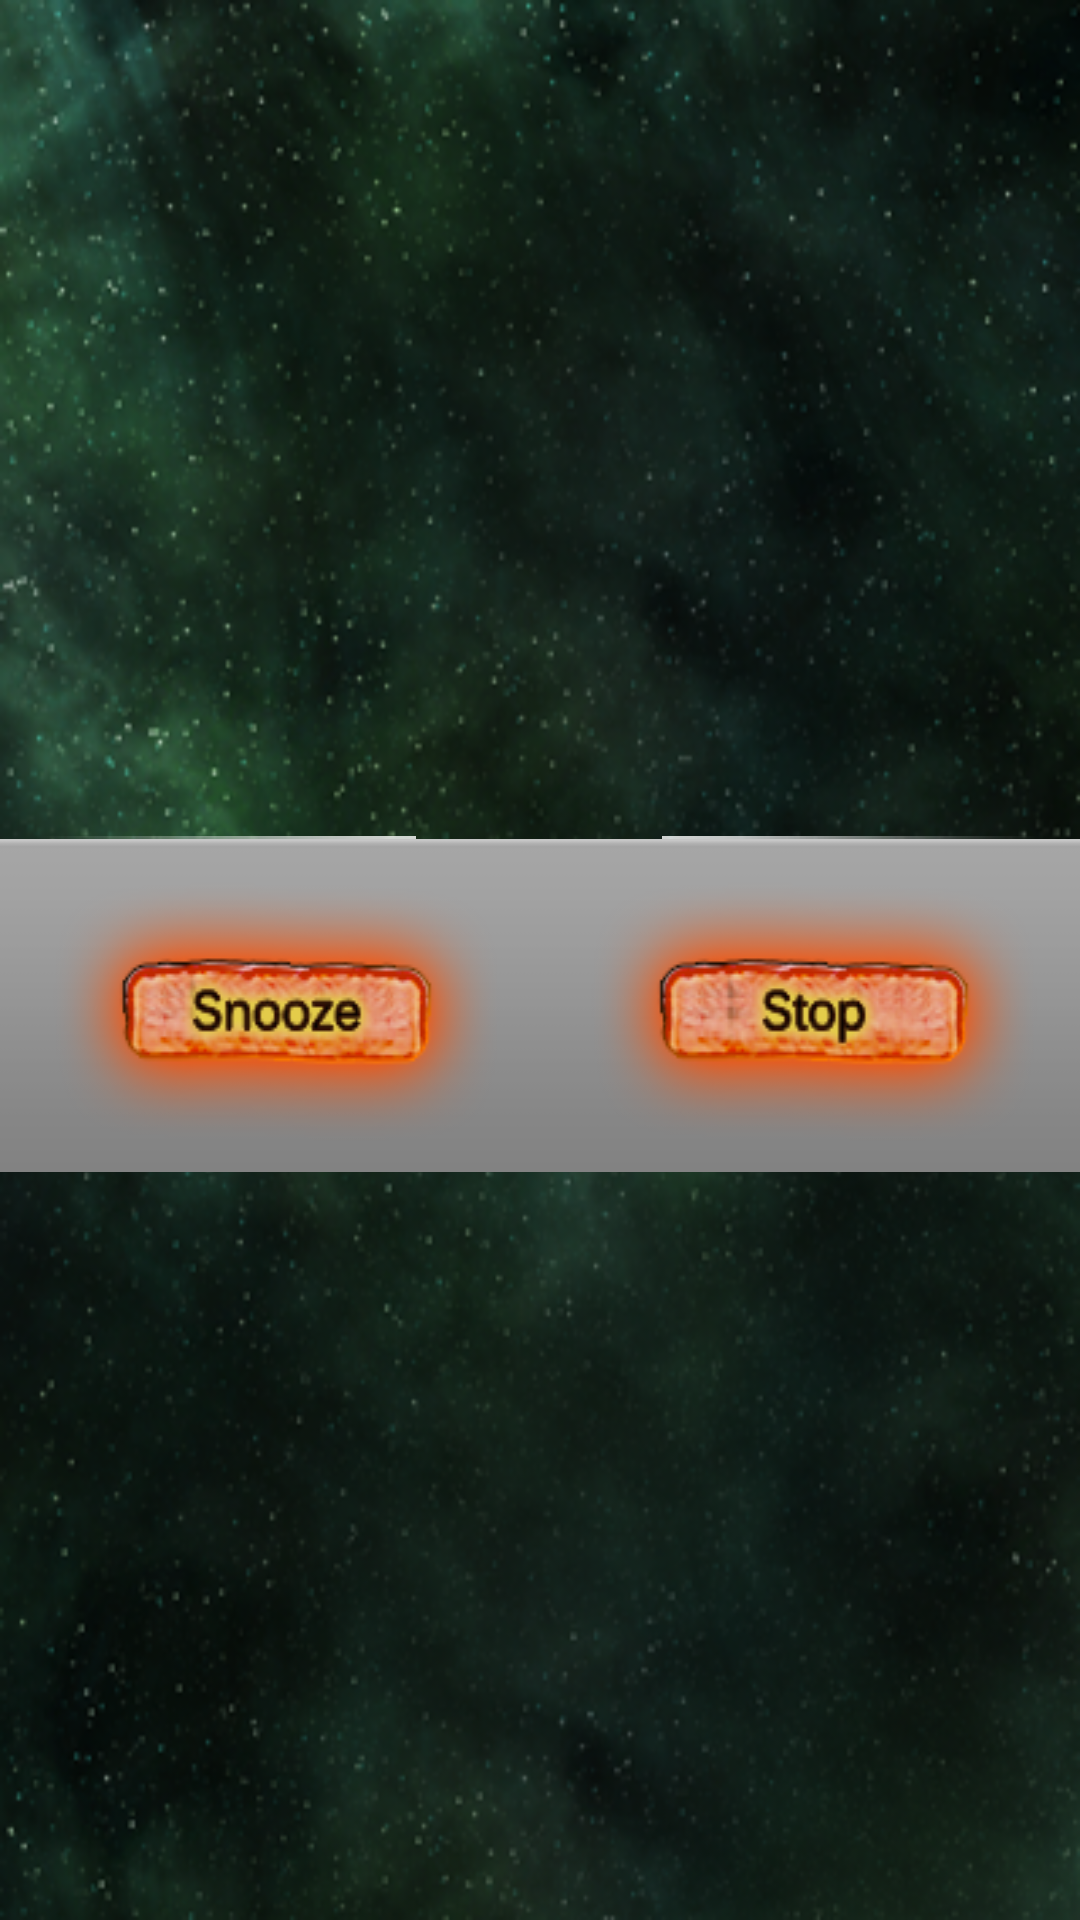

The Android layout XML behind this screen, and the referenced resources:
<!-- AndroidManifest.xml: fallback theme Theme.MaterialComponents.DayNight.NoActionBar -->
<!-- res/layout/alarm_alert.xml -->
<?xml version="1.0" encoding="utf-8"?>
<LinearLayout
    xmlns:android="http://schemas.android.com/apk/res/android"
    android:layout_width="fill_parent"
    android:layout_height="fill_parent"
    android:gravity="center"
    android:background="@drawable/bg">

    <LinearLayout
        android:layout_width="wrap_content"
        android:layout_height="wrap_content"
        android:layout_gravity="center"
        android:gravity="center_horizontal"
        android:background="@drawable/dialog"
        android:orientation="vertical">

        <TextView android:id="@+id/alertTitle"
            style="?android:attr/textAppearanceLarge"
            android:singleLine="true"
            android:ellipsize="end"
            android:gravity="center"
            android:layout_width="fill_parent"
            android:layout_height="wrap_content" />
        <ImageView
            android:layout_width="fill_parent"
            android:layout_height="1dip"
            android:scaleType="fitXY"
            android:gravity="fill_horizontal"
            android:src="@*android:drawable/dialog_divider_horizontal_light"
            android:layout_marginLeft="10dip"
            android:layout_marginRight="10dip"/>

        <LinearLayout
            android:id="@+id/clockView"
            android:layout_width="wrap_content"
            android:layout_height="wrap_content"
            android:layout_weight="1"
            android:layout_gravity="fill_vertical|center"/>

        <LinearLayout
            android:layout_width="wrap_content"
            android:layout_height="wrap_content"
            style="@android:style/ButtonBar">

            <ImageButton
                android:id="@+id/snooze"
                android:layout_width="wrap_content"
                android:layout_height="wrap_content"
                android:layout_weight="3"
                android:background="@drawable/snooze_bt" />

            
            <View
                android:layout_width="2dip"
                android:layout_height="2dip"
                android:layout_gravity="fill_horizontal"
                android:layout_weight="1"/>

            <ImageButton
                android:id="@+id/dismiss"
                android:layout_width="wrap_content"
                android:layout_height="wrap_content"
                android:layout_weight="3"
                android:background="@drawable/stop_bt" />

        </LinearLayout>

    </LinearLayout>

</LinearLayout>
<!-- resources referenced by this layout -->
<resources>
  <!-- drawable bg: png bitmap (drawable, 205373 bytes) -->
  <!-- drawable snooze_bt: png bitmap (drawable, 14819 bytes) -->
  <!-- drawable stop_bt: png bitmap (drawable, 14835 bytes) -->
</resources>
